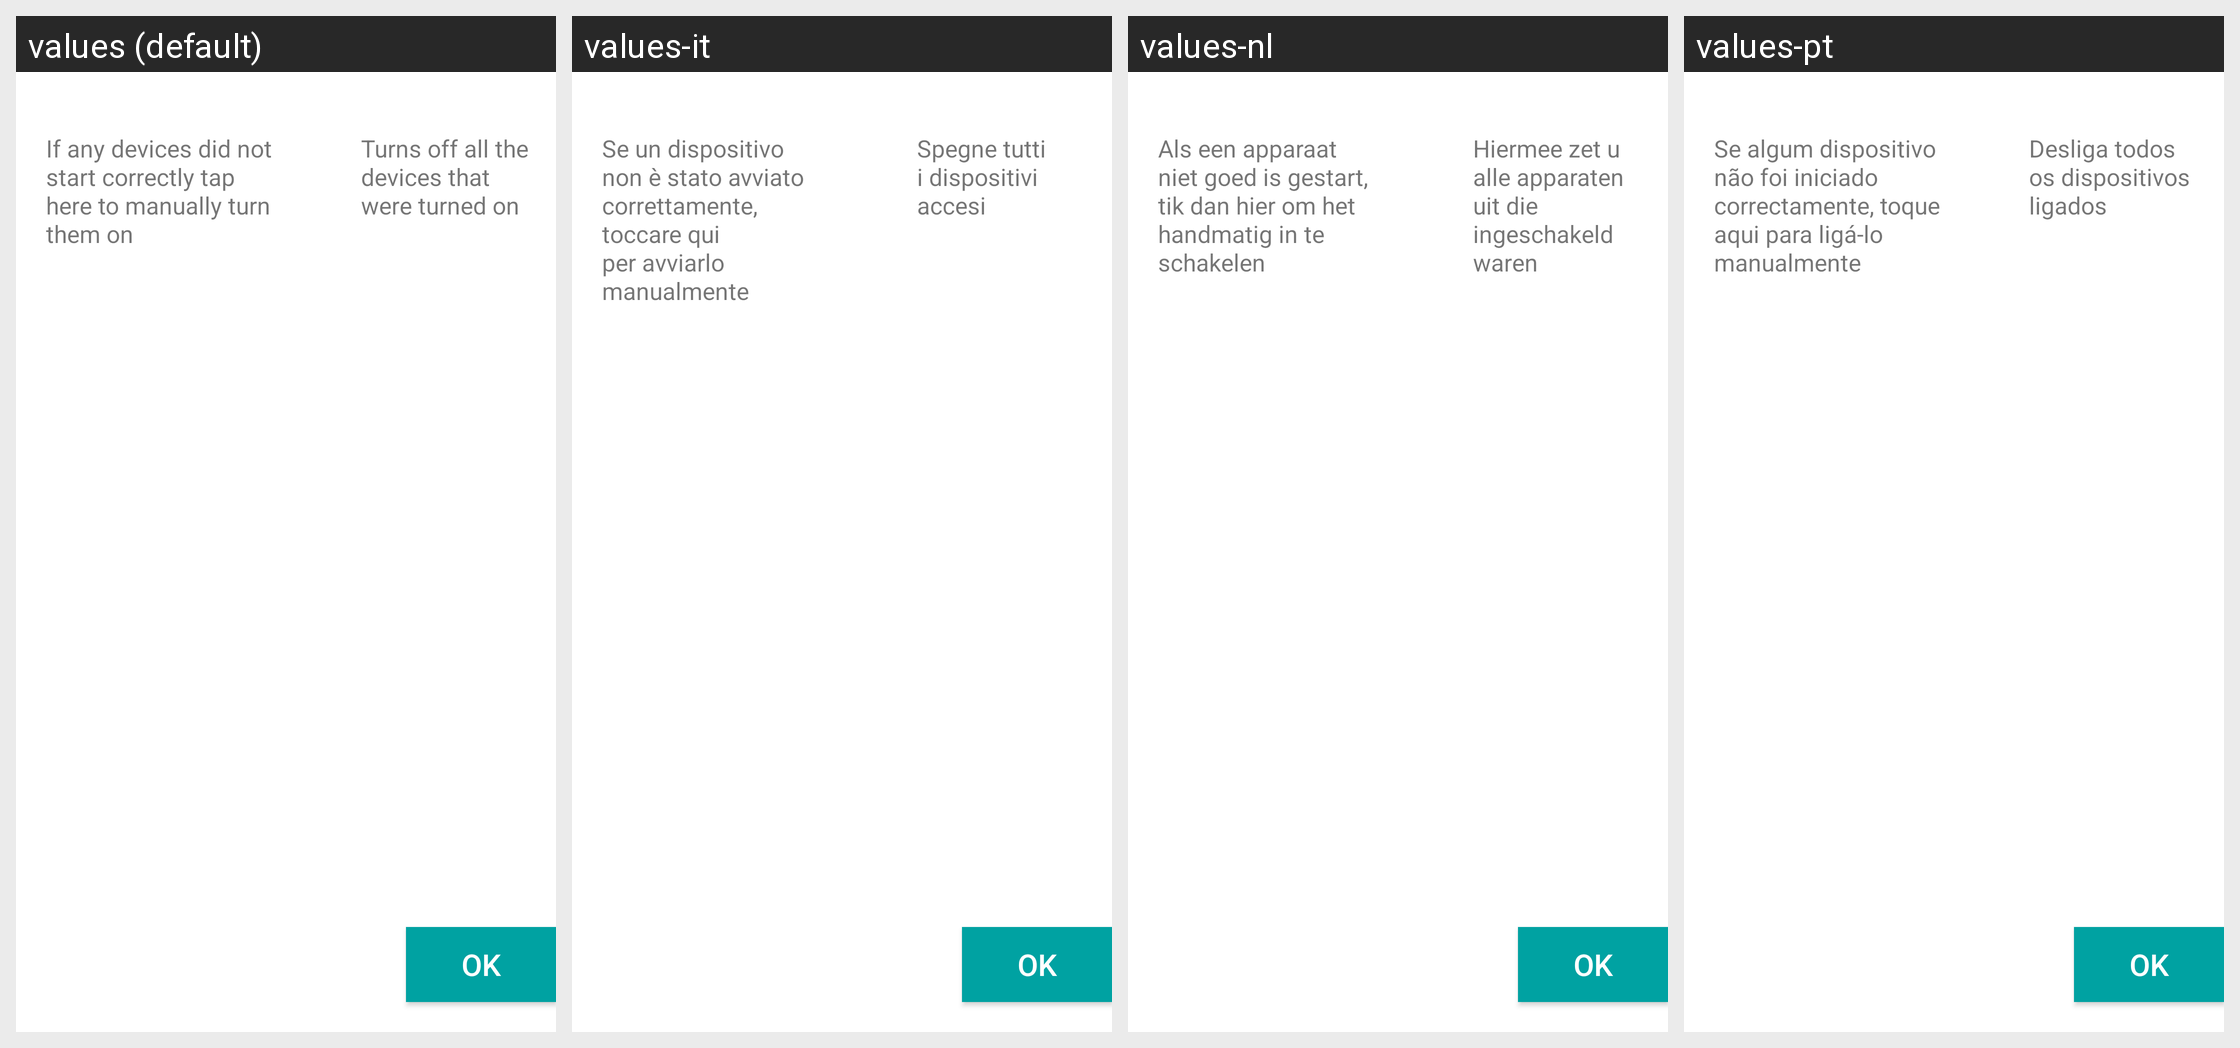

Strings drawn on this Android screen and how each of the app's shown locales translates them:
Android screen res/layout/activity_helpshade.xml rendered under 4 locales, left to right: values (default), values-it, values-nl, values-pt. Device: Nexus 5 (rendered at 1080×1920; each locale shown at half size, 540×960, under a caption strip naming it); theme Theme.MaterialComponents.DayNight.NoActionBar.
Other locales in the repository, not shown: values-da, values-de, values-en-rUS, values-es, values-fi, values-fr, values-nb, values-pl, values-ru, values-sv.
Strings drawn on this screen, with the default value and each locale's value (text and hints the layout hard-codes, and strings that could not be matched under every locale, appear in the picture but are not listed):

harmonyManualTurnOn
  values: If any devices did not start correctly tap here to manually turn them on
  values-it: Se un dispositivo non è stato avviato correttamente, toccare qui per avviarlo manualmente
  values-nl: Als een apparaat niet goed is gestart, tik dan hier om het handmatig in te schakelen
  values-pt: Se algum dispositivo não foi iniciado correctamente, toque aqui para ligá-lo manualmente

harmonyTurnOff
  values: Turns off all the devices that were turned on
  values-it: Spegne tutti i dispositivi accesi
  values-nl: Hiermee zet u alle apparaten uit die ingeschakeld waren
  values-pt: Desliga todos os dispositivos ligados

globalOk
  values: OK
  values-it: OK
  values-nl: OK
  values-pt: OK
